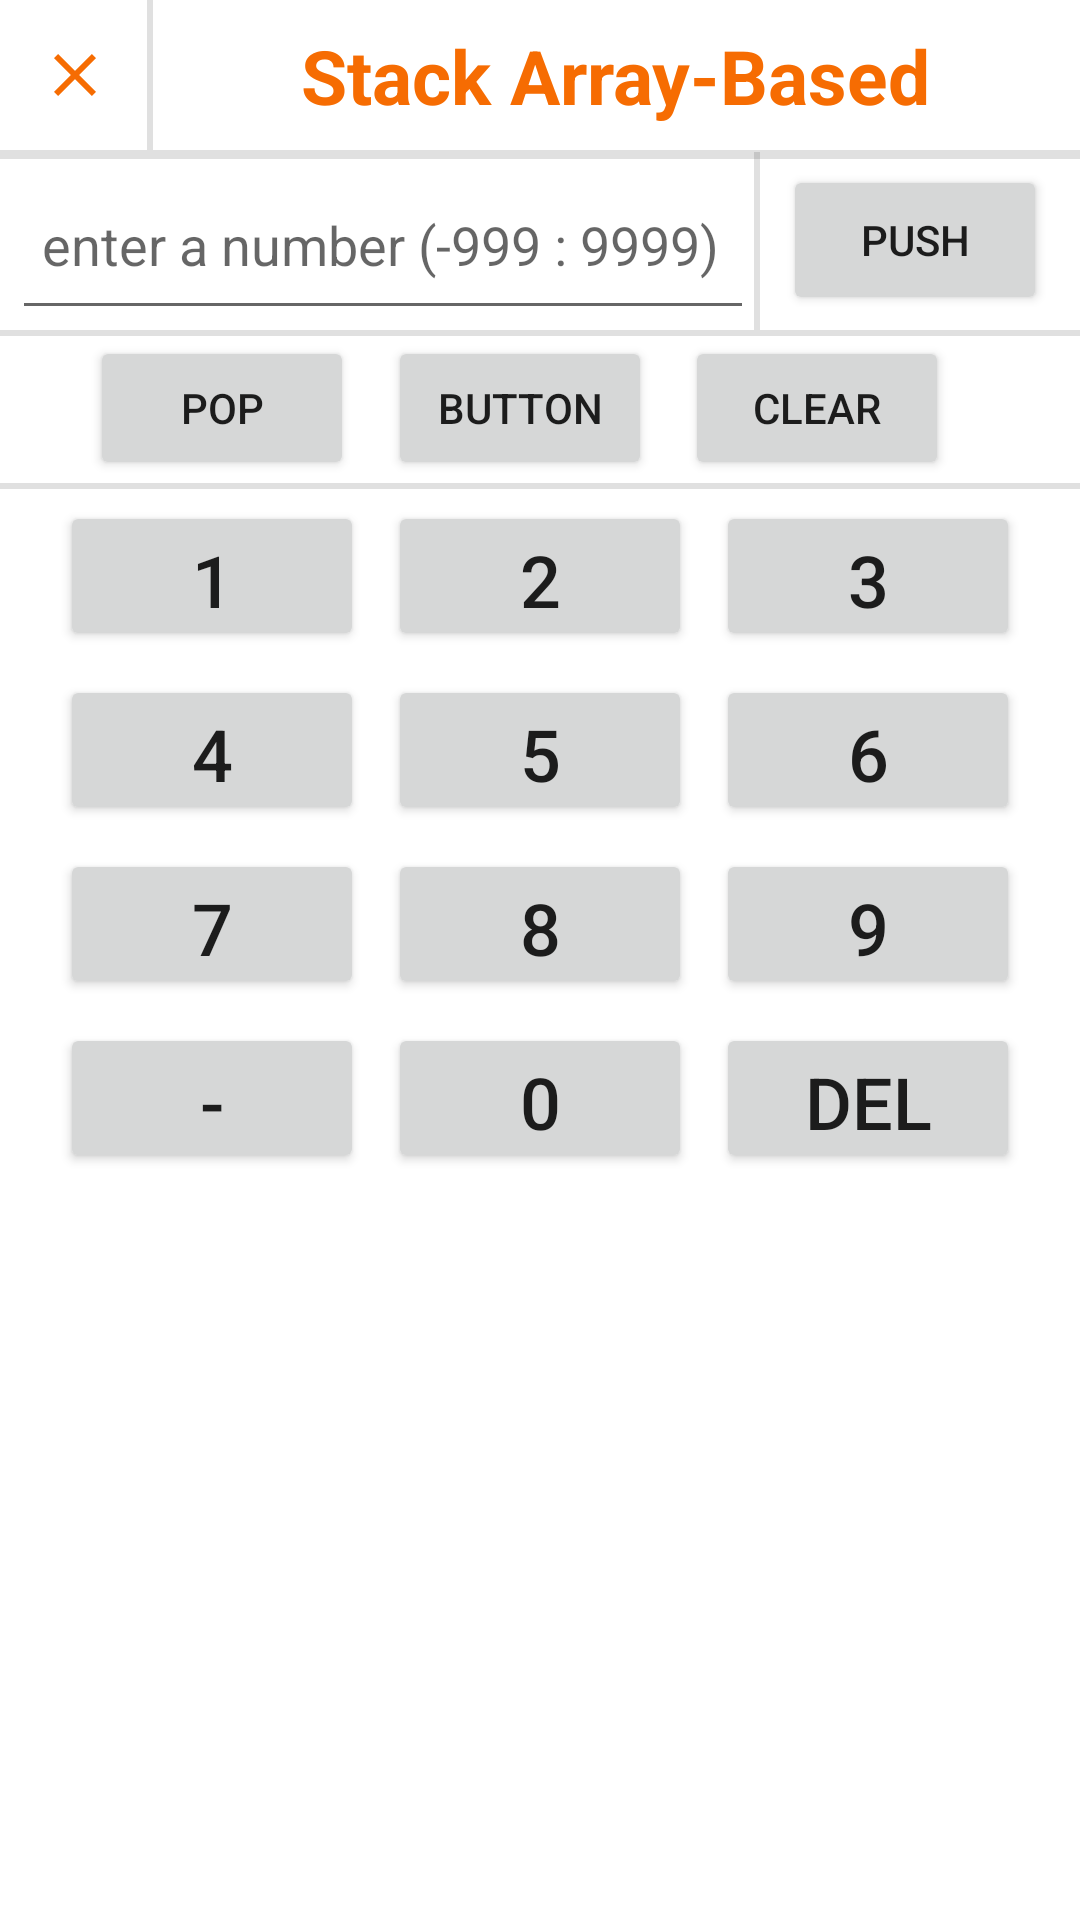

The Android layout XML behind this screen, and the referenced resources:
<!-- AndroidManifest.xml: application theme Theme.DataStructuresSimulator -->
<!-- res/layout/layout_stack_manipulations.xml -->
<?xml version="1.0" encoding="utf-8"?>
<androidx.constraintlayout.widget.ConstraintLayout xmlns:android="http://schemas.android.com/apk/res/android"
    xmlns:app="http://schemas.android.com/apk/res-auto"
    xmlns:tools="http://schemas.android.com/tools"
    android:layout_width="match_parent"
    android:layout_height="match_parent"
    android:background="?android:colorBackground"
    android:focusable="true"
    android:focusableInTouchMode="true">

    <androidx.constraintlayout.widget.ConstraintLayout
        android:id="@+id/constraintLayout"
        android:layout_width="0dp"
        android:layout_height="wrap_content"
        app:layout_constraintEnd_toEndOf="parent"
        app:layout_constraintStart_toStartOf="parent"
        app:layout_constraintTop_toTopOf="parent">

        <ImageButton
            android:id="@+id/btn_closemenu"
            style="@style/S_ImageButton"
            android:layout_width="50dp"
            android:layout_height="50dp"
            android:contentDescription="@string/close"
            android:src="@drawable/ic_close"
            app:layout_constraintBottom_toBottomOf="parent"
            app:layout_constraintEnd_toStartOf="@+id/ds_type"
            app:layout_constraintStart_toStartOf="parent"
            app:layout_constraintTop_toTopOf="parent" />

        <View
            android:id="@+id/view4"
            android:layout_width="2dp"
            android:layout_height="0dp"
            android:background="?android:attr/listDivider"
            app:layout_constraintBottom_toBottomOf="parent"
            app:layout_constraintEnd_toStartOf="@+id/ds_type"
            app:layout_constraintStart_toEndOf="@+id/btn_closemenu"
            app:layout_constraintTop_toTopOf="parent" />

        <TextView
            android:id="@+id/ds_type"
            android:layout_width="0dp"
            android:layout_height="47dp"
            android:gravity="center"
            android:text="@string/stack_array_based"
            android:textAlignment="center"
            android:textColor="@color/orange"
            android:textSize="25sp"
            android:textStyle="bold"
            app:layout_constraintBottom_toBottomOf="parent"
            app:layout_constraintEnd_toEndOf="parent"
            app:layout_constraintHorizontal_weight="1"
            app:layout_constraintStart_toEndOf="@+id/btn_closemenu"
            app:layout_constraintTop_toTopOf="parent" />
    </androidx.constraintlayout.widget.ConstraintLayout>


    <View
        android:id="@+id/horizontalDiv2"
        android:layout_width="match_parent"
        android:layout_height="3dp"
        android:background="?android:attr/listDivider"
        app:layout_constraintEnd_toEndOf="parent"
        app:layout_constraintHorizontal_bias="0.0"
        app:layout_constraintStart_toStartOf="parent"
        app:layout_constraintTop_toBottomOf="@+id/constraintLayout" />

    <androidx.constraintlayout.widget.ConstraintLayout
        android:id="@+id/constraintLayout2"
        android:layout_width="0dp"
        android:layout_height="60dp"
        app:layout_constraintEnd_toEndOf="parent"
        app:layout_constraintHorizontal_bias="0.0"
        app:layout_constraintStart_toStartOf="parent"
        app:layout_constraintTop_toBottomOf="@+id/constraintLayout">

        <EditText
            android:id="@+id/et_push"
            android:layout_width="0dp"
            android:layout_height="0dp"
            android:layout_marginStart="4dp"
            android:layout_weight="1"
            android:ems="5"
            android:gravity="start|center_vertical"
            android:hint="@string/enter_number"
            android:imeOptions="actionDone"
            android:importantForAutofill="no"
            android:inputType="numberSigned"
            android:paddingStart="10dp"
            android:paddingEnd="10dp"
            app:layout_constraintBottom_toBottomOf="parent"
            app:layout_constraintEnd_toStartOf="@+id/view3"
            app:layout_constraintHorizontal_bias="0.0"
            app:layout_constraintStart_toStartOf="parent"
            app:layout_constraintTop_toTopOf="parent"
            app:layout_constraintVertical_bias="1.0" />

        <View
            android:id="@+id/view3"
            android:layout_width="2dp"
            android:layout_height="wrap_content"
            android:layout_marginTop="4dp"
            android:layout_marginBottom="3dp"
            android:background="?android:attr/listDivider"
            app:layout_constraintBottom_toBottomOf="parent"
            app:layout_constraintEnd_toStartOf="@+id/btn_push"
            app:layout_constraintHorizontal_bias="0.97"
            app:layout_constraintStart_toStartOf="parent"
            app:layout_constraintTop_toTopOf="parent" />

        <Button
            android:id="@+id/btn_push"
            android:layout_width="wrap_content"
            android:layout_height="50dp"
            android:text="@string/push"
            android:textSize="14sp"
            app:layout_constraintBottom_toBottomOf="parent"
            app:layout_constraintEnd_toEndOf="parent"
            app:layout_constraintHorizontal_bias="0.96"
            app:layout_constraintStart_toStartOf="parent"
            app:layout_constraintTop_toTopOf="parent" />
    </androidx.constraintlayout.widget.ConstraintLayout>

    <View
        android:id="@+id/view2"
        android:layout_width="0dp"
        android:layout_height="2dp"
        android:background="?android:attr/listDivider"
        app:layout_constraintEnd_toEndOf="parent"
        app:layout_constraintStart_toStartOf="parent"
        app:layout_constraintTop_toBottomOf="@+id/constraintLayout2" />

    <Button
        android:id="@+id/btn_pop"
        android:layout_width="wrap_content"
        android:layout_height="wrap_content"
        android:text="@string/pop"
        app:layout_constraintEnd_toEndOf="parent"
        app:layout_constraintHorizontal_bias="0.11"
        app:layout_constraintStart_toStartOf="parent"
        app:layout_constraintTop_toBottomOf="@+id/view2" />

    <Button
        android:id="@+id/btn_peek"
        android:layout_width="wrap_content"
        android:layout_height="wrap_content"
        android:text="Button"
        app:layout_constraintEnd_toStartOf="@+id/btn_clear"
        app:layout_constraintStart_toEndOf="@+id/btn_pop"
        app:layout_constraintTop_toBottomOf="@+id/view2" />

    <Button
        android:id="@+id/btn_clear"
        android:layout_width="wrap_content"
        android:layout_height="wrap_content"
        android:text="@string/clear_queue"
        app:layout_constraintEnd_toEndOf="parent"
        app:layout_constraintHorizontal_bias="0.84"
        app:layout_constraintStart_toStartOf="parent"
        app:layout_constraintTop_toBottomOf="@+id/view2" />

    <View
        android:id="@+id/view"
        android:layout_width="wrap_content"
        android:layout_height="2dp"
        android:layout_marginTop="1dp"
        android:background="?android:attr/listDivider"
        app:layout_constraintEnd_toEndOf="parent"
        app:layout_constraintStart_toStartOf="parent"
        app:layout_constraintTop_toBottomOf="@+id/btn_clear" />

    <include
        layout="@layout/layout_numpad"
        android:layout_width="0dp"
        android:layout_height="wrap_content"
        android:layout_marginStart="16dp"
        android:layout_marginEnd="16dp"
        app:layout_constraintBottom_toBottomOf="parent"
        app:layout_constraintEnd_toEndOf="parent"
        app:layout_constraintHorizontal_bias="0.0"
        app:layout_constraintStart_toStartOf="parent"
        app:layout_constraintTop_toBottomOf="@+id/view"
        app:layout_constraintVertical_bias="0.0" />


</androidx.constraintlayout.widget.ConstraintLayout>
<!-- res/layout/layout_numpad.xml (included above) -->
<?xml version="1.0" encoding="utf-8"?>
<LinearLayout xmlns:android="http://schemas.android.com/apk/res/android"
    android:layout_width="match_parent"
    android:layout_height="match_parent"
    android:orientation="vertical">


    <LinearLayout
        android:layout_width="match_parent"
        android:layout_height="wrap_content"
        android:orientation="horizontal">

        <Button
            android:id="@+id/btn_1"
            android:layout_width="50dp"
            android:layout_height="50dp"
            android:layout_margin="4dp"
            android:layout_weight="1"
            android:text="1"
            android:textSize="24sp" />

        <Button
            android:id="@+id/btn_2"
            android:layout_width="50dp"
            android:layout_height="50dp"
            android:layout_margin="4dp"
            android:layout_weight="1"
            android:text="2"
            android:textSize="24sp" />

        <Button
            android:id="@+id/btn_3"
            android:layout_width="50dp"
            android:layout_height="50dp"
            android:layout_margin="4dp"
            android:layout_weight="1"
            android:text="3"
            android:textSize="24sp" />


    </LinearLayout>

    <LinearLayout
        android:layout_width="match_parent"
        android:layout_height="wrap_content"
        android:orientation="horizontal">

        <Button
            android:id="@+id/btn_4"
            android:layout_width="50dp"
            android:layout_height="50dp"
            android:layout_margin="4dp"
            android:layout_weight="1"
            android:text="4"
            android:textSize="24sp" />

        <Button
            android:id="@+id/btn_5"
            android:layout_width="50dp"
            android:layout_height="50dp"
            android:layout_margin="4dp"
            android:layout_weight="1"
            android:text="5"
            android:textSize="24sp" />

        <Button
            android:id="@+id/btn_6"
            android:layout_width="50dp"
            android:layout_height="50dp"
            android:layout_margin="4dp"
            android:layout_weight="1"
            android:text="6"
            android:textSize="24sp" />
    </LinearLayout>

    <LinearLayout
        android:layout_width="match_parent"
        android:layout_height="wrap_content"
        android:orientation="horizontal">

        <Button
            android:id="@+id/btn_7"
            android:layout_width="50dp"
            android:layout_height="50dp"
            android:layout_margin="4dp"
            android:layout_weight="1"
            android:text="7"
            android:textSize="24sp" />

        <Button
            android:id="@+id/btn_8"
            android:layout_width="50dp"
            android:layout_height="50dp"
            android:layout_margin="4dp"
            android:layout_weight="1"
            android:text="8"
            android:textSize="24sp" />

        <Button
            android:id="@+id/btn_9"
            android:layout_width="50dp"
            android:layout_height="50dp"
            android:layout_margin="4dp"
            android:layout_weight="1"
            android:text="9"
            android:textSize="24sp" />

    </LinearLayout>

    <LinearLayout
        android:layout_width="match_parent"
        android:layout_height="wrap_content"
        android:orientation="horizontal">

        <Button
            android:id="@+id/btn_minus"
            android:layout_width="50dp"
            android:layout_height="50dp"
            android:layout_margin="4dp"
            android:layout_weight="1"
            android:text="-"
            android:textSize="24sp" />

        <Button
            android:id="@+id/btn_0"
            android:layout_width="50dp"
            android:layout_height="50dp"
            android:layout_margin="4dp"
            android:layout_weight="1"
            android:text="0"
            android:textSize="24sp" />

        <Button
            android:id="@+id/btn_del"
            android:layout_width="50dp"
            android:layout_height="50dp"
            android:layout_margin="4dp"
            android:layout_weight="1"
            android:text="DEL"
            android:textSize="24sp" />


    </LinearLayout>


</LinearLayout>
<!-- resources referenced by this layout -->
<resources>
  <color name="orange">#F66C02</color>
  <!-- drawable ic_close (drawable) -->
  <vector xmlns:android="http://schemas.android.com/apk/res/android"
      android:width="24dp"
      android:height="24dp"
      android:viewportWidth="24"
      android:viewportHeight="24">
  
      <path
          android:fillColor="#F66C02"
          android:pathData="M19,6.41L17.59,5 12,10.59 6.41,5 5,6.41 10.59,12 5,17.59 6.41,19 12,13.41 17.59,19 19,17.59 13.41,12z" />
  </vector>
  <string name="clear_queue">Clear</string>
  <string name="close">Close</string>
  <string name="enter_number">enter a number (-999 : 9999)</string>
  <string name="pop">pop</string>
  <string name="push">push</string>
  <string name="stack_array_based">Stack Array-Based</string>
  <style name="S_ImageButton" parent="@style/Widget.AppCompat.ImageButton">
          <item name="android:scaleType">center</item>
          <item name="android:textColor">@color/orange</item>
          <item name="android:background">?android:selectableItemBackground</item>
          <item name="android:gravity">center</item>
          <item name="android:textSize">16sp</item>
      </style>
  <style name="Theme.DataStructuresSimulator" parent="Theme.MaterialComponents.DayNight.NoActionBar">
          
          <item name="colorPrimary">#FF5722</item>
          <item name="colorPrimaryVariant">@color/purple_700</item>
          <item name="colorOnPrimary">@color/white</item>
          
          <item name="colorSecondary">@color/teal_200</item>
          <item name="colorSecondaryVariant">@color/teal_700</item>
          <item name="colorOnSecondary">@color/black</item>
          
          <item name="android:statusBarColor">?attr/colorPrimaryVariant</item>
          
      </style>
  <color name="purple_700">#FF3700B3</color>
  <color name="white">#FFFFFFFF</color>
  <color name="teal_200">#FF03DAC5</color>
  <color name="teal_700">#FF018786</color>
  <color name="black">#FF000000</color>
</resources>
